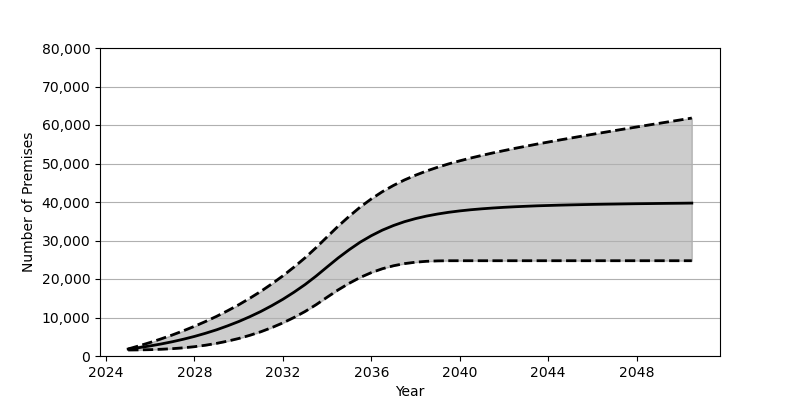

Source data for this figure (header and first rows):
Date, Low, Base, High
2025-01, 1559, 1801, 1831
2025-07, 1588, 2180, 2649
2026-01, 1649, 2626, 3523
2026-07, 1750, 3130, 4462
2027-01, 1905, 3707, 5470
2027-07, 2122, 4352, 6549
2028-01, 2417, 5084, 7716
2028-07, 2798, 5902, 8961
2029-01, 3283, 6810, 10305
2029-07, 3861, 7829, 11755
2030-01, 4549, 8951, 13308
2030-07, 5362, 10191, 14983
2031-01, 6298, 11562, 16786
2031-07, 7374, 13072, 18728
2032-01, 8604, 14734, 20822
2032-07, 9994, 16555, 23077
2033-01, 11559, 18551, 25506
2033-07, 13311, 20740, 28128
2034-01, 15275, 23132, 30951
2034-07, 17164, 25455, 33707
2035-01, 18896, 27617, 36300
2035-07, 20403, 29564, 38680
2036-01, 21661, 31250, 40806
2036-07, 22666, 32690, 42676
2037-01, 23440, 33890, 44305
2037-07, 23995, 34883, 45725
2038-01, 24366, 35691, 46963
2038-07, 24596, 36345, 48059
2039-01, 24704, 36882, 49030
2039-07, 24744, 37324, 49899
2040-01, 24748, 37688, 50695
2040-07, 24748, 37987, 51427
2041-01, 24748, 38232, 52107
2041-07, 24748, 38440, 52750
2042-01, 24748, 38620, 53356
2042-07, 24748, 38764, 53939
2043-01, 24748, 38892, 54496
2043-07, 24748, 39009, 55044
2044-01, 24748, 39095, 55570
2044-07, 24748, 39180, 56086
2045-01, 24748, 39251, 56589
2045-07, 24748, 39314, 57087
2046-01, 24748, 39374, 57573
2046-07, 24748, 39425, 58058
2047-01, 24748, 39468, 58537
2047-07, 24748, 39513, 59013
2048-01, 24748, 39555, 59485
2048-07, 24748, 39585, 59954
2049-01, 24748, 39621, 60419
2049-07, 24748, 39654, 60880
2050-01, 24748, 39681, 61340
2050-07, 24748, 39715, 61804
